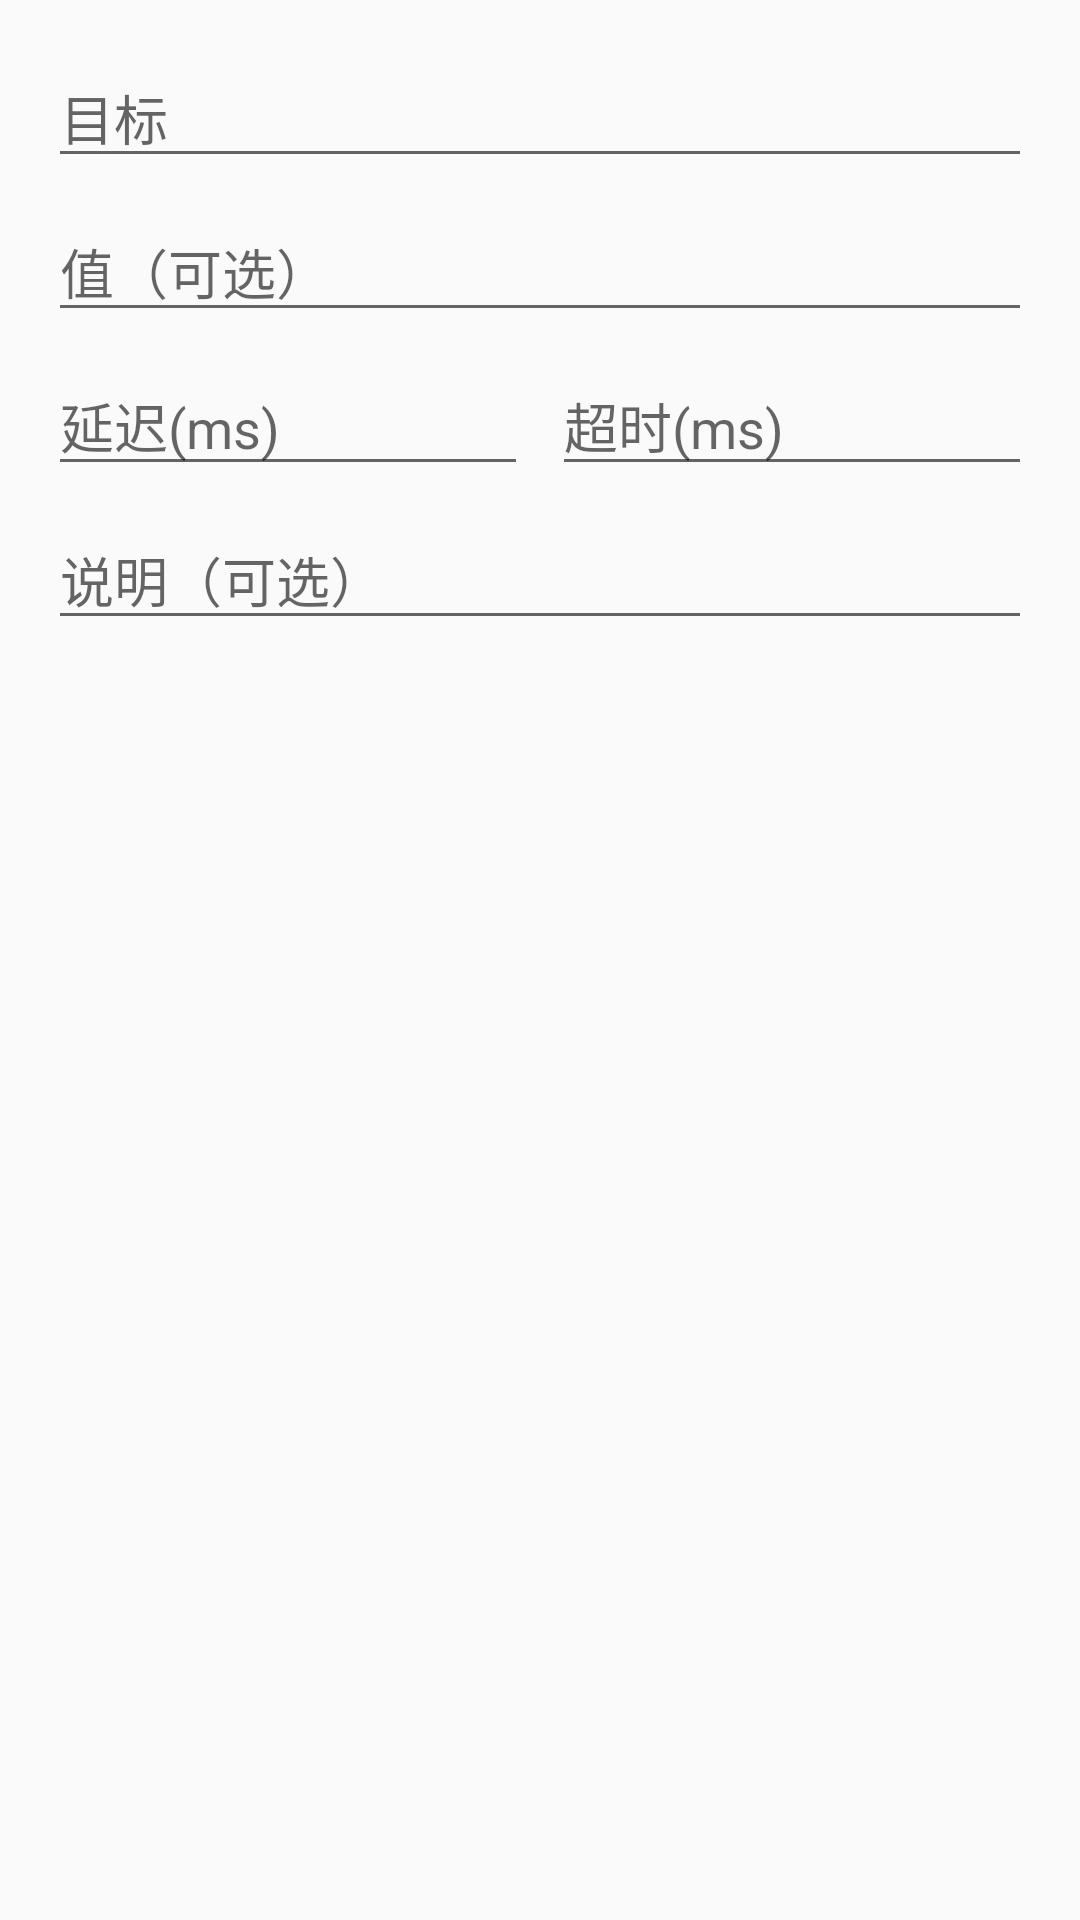

Write the Android layout XML for this screen, with the resource values it uses.
<!-- AndroidManifest.xml: application theme Theme.UniFeed -->
<!-- res/layout/dialog_action_detail.xml -->
<?xml version="1.0" encoding="utf-8"?>
<LinearLayout xmlns:android="http://schemas.android.com/apk/res/android"
    android:layout_width="match_parent"
    android:layout_height="wrap_content"
    android:orientation="vertical"
    android:padding="16dp">

    <EditText
        android:id="@+id/et_target"
        android:layout_width="match_parent"
        android:layout_height="wrap_content"
        android:hint="目标"
        android:inputType="text"
        android:layout_marginBottom="8dp" />

    <EditText
        android:id="@+id/et_value"
        android:layout_width="match_parent"
        android:layout_height="wrap_content"
        android:hint="值（可选）"
        android:inputType="text"
        android:layout_marginBottom="8dp" />

    <LinearLayout
        android:layout_width="match_parent"
        android:layout_height="wrap_content"
        android:orientation="horizontal"
        android:layout_marginBottom="8dp">

        <EditText
            android:id="@+id/et_delay"
            android:layout_width="0dp"
            android:layout_height="wrap_content"
            android:layout_weight="1"
            android:hint="延迟(ms)"
            android:inputType="number"
            android:layout_marginEnd="8dp" />

        <EditText
            android:id="@+id/et_timeout"
            android:layout_width="0dp"
            android:layout_height="wrap_content"
            android:layout_weight="1"
            android:hint="超时(ms)"
            android:inputType="number" />
    </LinearLayout>

    <EditText
        android:id="@+id/et_action_desc"
        android:layout_width="match_parent"
        android:layout_height="wrap_content"
        android:hint="说明（可选）"
        android:inputType="text" />
</LinearLayout>
<!-- resources referenced by this layout -->
<resources>
  <style name="Theme.UniFeed" parent="android:Theme.Material.Light.NoActionBar">
          <item name="android:statusBarColor">@color/primary</item>
          <item name="android:navigationBarColor">@android:color/white</item>
      </style>
  <color name="primary">#FF6D00</color>
</resources>
